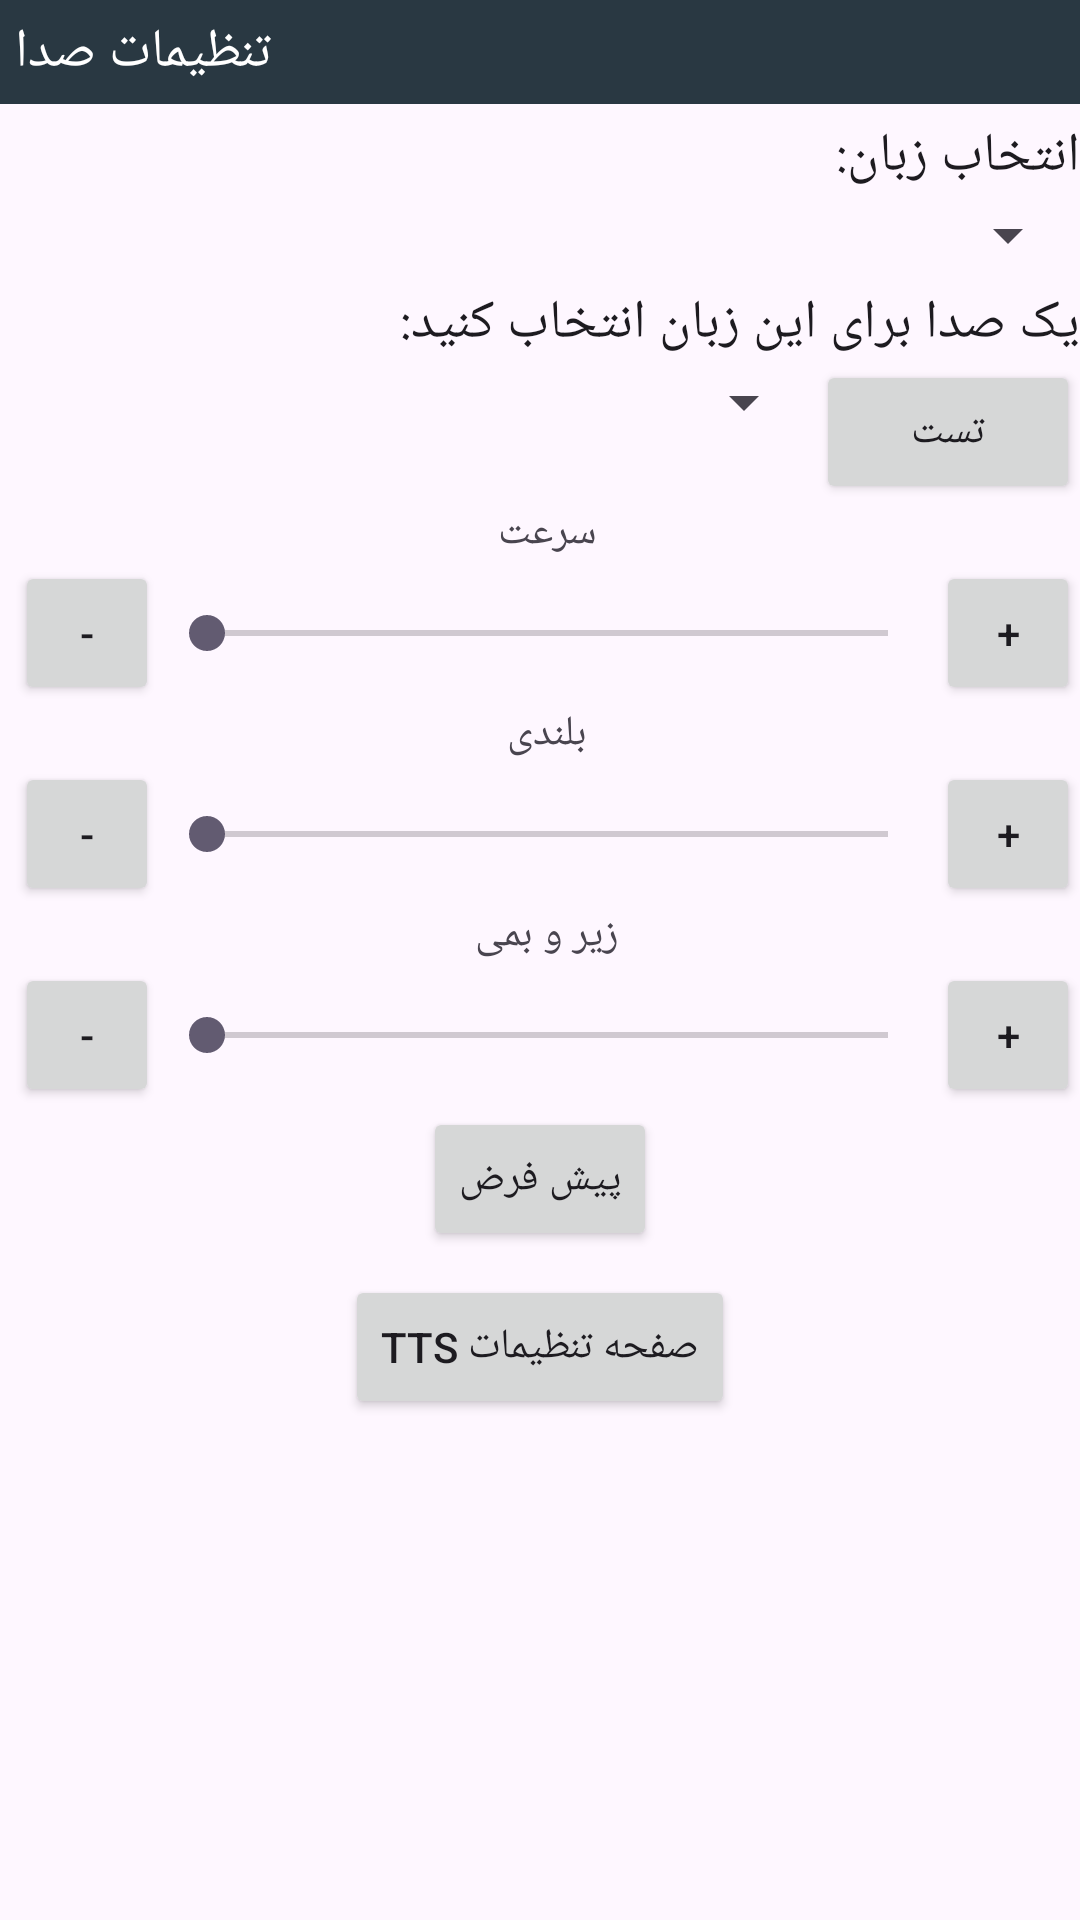

This screen was rendered from an Android layout file. Write that file and the resources it references.
<!-- AndroidManifest.xml: application theme Theme.ParsAvaTTS -->
<!-- res/layout/fragment_voices.xml -->
<?xml version="1.0" encoding="utf-8"?>
<androidx.constraintlayout.widget.ConstraintLayout android:id="@+id/constraintLayout" android:layout_width="fill_parent" android:layout_height="fill_parent"
  xmlns:android="http://schemas.android.com/apk/res/android" xmlns:app="http://schemas.android.com/apk/res-auto">
    <LinearLayout android:orientation="vertical" android:id="@+id/VoicesInactive" android:visibility="gone" android:layout_width="fill_parent" android:layout_height="wrap_content" android:fillViewport="true" app:layout_constraintLeft_toLeftOf="parent" app:layout_constraintTop_toTopOf="@id/constraintLayout">
        <TextView android:textColor="#ffffffff" android:gravity="center_vertical" android:layout_width="wrap_content" android:layout_height="wrap_content" android:layout_margin="5.0dip" android:text="@string/voice_settings_header" style="@android:style/TextAppearance.Medium" />
    </LinearLayout>
    <ScrollView android:id="@+id/scroller" android:layout_width="fill_parent" android:layout_height="fill_parent" android:fillViewport="true" app:layout_constraintLeft_toLeftOf="parent" app:layout_constraintTop_toTopOf="@id/constraintLayout">
        <LinearLayout android:orientation="vertical" android:id="@+id/VoiceSettings" android:layout_width="fill_parent" android:layout_height="wrap_content">
            <LinearLayout android:orientation="vertical" android:id="@+id/linear_voice" android:layout_width="fill_parent" android:layout_height="wrap_content">
                <RelativeLayout android:gravity="start" android:id="@+id/select_voice_header" android:background="#ff293842" android:layout_width="fill_parent" android:layout_height="wrap_content">
                    <TextView android:textColor="#ffffffff" android:gravity="center_vertical" android:layout_width="wrap_content" android:layout_height="wrap_content" android:layout_margin="5.0dip" android:text="@string/voice_settings_header" style="@android:style/TextAppearance.Medium" />
                </RelativeLayout>
                <TextView android:gravity="start" android:id="@+id/text22" android:layout_width="fill_parent" android:layout_height="wrap_content"
                    android:layout_marginTop="5.0dip" android:text="@string/vnspeak_select_language" android:layout_marginStart="5.0dip" style="@android:style/TextAppearance.Medium"
                    android:layout_marginLeft="5.0dip" />
                <Spinner android:id="@+id/vnspeak_languages" android:layout_width="fill_parent" android:layout_height="wrap_content"
                    android:layout_marginTop="2.0dip" android:prompt="@string/vnspeak_language" android:layout_marginStart="5.0dip" style="@android:style/TextAppearance.Medium"
                    android:layout_marginLeft="5.0dip" />
                <TextView android:gravity="start" android:id="@+id/text33" android:layout_width="fill_parent" android:layout_height="wrap_content"
                    android:layout_marginTop="5.0dip" android:text="@string/vnspeak_select_voice" android:layout_marginStart="5.0dip" style="@android:style/TextAppearance.Medium"
                    android:layout_marginLeft="5.0dip" />
                <LinearLayout android:orientation="horizontal" android:id="@+id/voice" android:layout_width="fill_parent" android:layout_height="fill_parent"
                    android:layout_marginStart="5.0dip"
                    android:layout_marginLeft="5.0dip">
                    <Spinner android:id="@+id/vnspeak_voices" android:layout_width="0.0dip" android:layout_height="wrap_content" android:layout_marginTop="2.0dip" android:prompt="@string/vnspeak_language" android:layout_weight="1.0" style="@android:style/TextAppearance.Medium" />
                    <Button android:id="@+id/testbutton" android:layout_width="wrap_content" android:layout_height="wrap_content" android:text="@string/voice_test" />
                </LinearLayout>
            </LinearLayout>
            <LinearLayout android:orientation="vertical" android:id="@+id/params" android:layout_width="fill_parent" android:layout_height="wrap_content"
                android:layout_marginStart="5.0dip"
                android:layout_marginLeft="5.0dip">
                <TextView android:gravity="center" android:layout_width="fill_parent" android:layout_height="wrap_content" android:text="@string/vnspeak_speed" />
                <LinearLayout android:orientation="horizontal" android:layout_width="fill_parent" android:layout_height="wrap_content">
                    <Button android:layout_gravity="start" android:id="@+id/vnspeak_speed_decrease" android:layout_width="wrap_content" android:layout_height="wrap_content" android:text="@string/vnspeak_decrease" android:contentDescription="@string/vnspeak_speed_decrease" style="?android:buttonStyleSmall" />

                    <SeekBar
                        android:id="@+id/speed_slider"
                        android:layout_width="0.0dip"
                        android:layout_height="wrap_content"
                        android:layout_gravity="center"
                        android:layout_weight="1.0"
                        android:gravity="center"
                        android:max="100"
                        android:progress="0"
                        android:secondaryProgress="0" />
                    <Button android:layout_gravity="end" android:id="@+id/vnspeak_speed_increase" android:layout_width="wrap_content" android:layout_height="wrap_content" android:text="@string/vnspeak_increase" android:contentDescription="@string/vnspeak_speed_increase" style="?android:buttonStyleSmall" />
                </LinearLayout>
                <TextView android:gravity="center" android:layout_width="fill_parent" android:layout_height="wrap_content" android:text="@string/vnspeak_volume" />
                <LinearLayout android:orientation="horizontal" android:layout_width="fill_parent" android:layout_height="wrap_content">
                    <Button android:layout_gravity="start" android:id="@+id/vnspeak_volume_decrease" android:layout_width="wrap_content" android:layout_height="wrap_content" android:text="@string/vnspeak_decrease" android:contentDescription="@string/vnspeak_volume_decrease" style="?android:buttonStyleSmall" />

                    <SeekBar
                        android:id="@+id/volume_slider"
                        android:layout_width="0.0dip"
                        android:layout_height="wrap_content"
                        android:layout_gravity="center"
                        android:layout_weight="1.0"
                        android:gravity="center"
                        android:max="100"
                        android:progress="0"
                        android:secondaryProgress="0" />
                    <Button android:layout_gravity="end" android:id="@+id/vnspeak_volume_increase" android:layout_width="wrap_content" android:layout_height="wrap_content" android:text="@string/vnspeak_increase" android:contentDescription="@string/vnspeak_volume_increase" style="?android:buttonStyleSmall" />
                </LinearLayout>
                <TextView android:gravity="center" android:layout_width="fill_parent" android:layout_height="wrap_content" android:text="@string/vnspeak_pitch" />
                <LinearLayout android:orientation="horizontal" android:layout_width="fill_parent" android:layout_height="wrap_content">
                    <Button android:layout_gravity="start" android:id="@+id/vnspeak_pitch_decrease" android:layout_width="wrap_content" android:layout_height="wrap_content" android:text="@string/vnspeak_decrease" android:contentDescription="@string/vnspeak_pitch_decrease" style="?android:buttonStyleSmall" />

                    <SeekBar
                        android:id="@+id/pitch_slider"
                        android:layout_width="0.0dip"
                        android:layout_height="wrap_content"
                        android:layout_gravity="center"
                        android:layout_weight="1.0"
                        android:gravity="center"
                        android:max="100"
                        android:progress="0"
                        android:secondaryProgress="0" />
                    <Button android:layout_gravity="end" android:id="@+id/vnspeak_pitch_increase" android:layout_width="wrap_content" android:layout_height="wrap_content" android:text="@string/vnspeak_increase" android:contentDescription="@string/vnspeak_pitch_increase" style="?android:buttonStyleSmall" />
                </LinearLayout>
            </LinearLayout>
            <Button android:layout_gravity="center" android:id="@+id/vnspeak_reset" android:layout_width="wrap_content" android:layout_height="wrap_content" android:text="@string/vnspeak_reset" android:contentDescription="@string/vnspeak_reset" style="?android:buttonStyleSmall" />
            <Button
                android:id="@+id/btnShowTtsSettings"
                android:layout_width="wrap_content"
                android:layout_height="wrap_content"
                android:layout_gravity="center"
                android:layout_marginTop="8dp"
                android:text="@string/setting_tts_open"
                style="?android:buttonStyleSmall" />
        </LinearLayout>
    </ScrollView>
</androidx.constraintlayout.widget.ConstraintLayout>
<!-- resources referenced by this layout -->
<resources>
  <string name="setting_tts_open">صفحه تنظیمات TTS</string>
  <string name="vnspeak_decrease">-</string>
  <string name="vnspeak_increase">+</string>
  <string name="vnspeak_language">زبان</string>
  <string name="vnspeak_pitch">زیر و بمی</string>
  <string name="vnspeak_pitch_decrease">کاهش زیر و بمی</string>
  <string name="vnspeak_pitch_increase">افزایش زیر و بمی</string>
  <string name="vnspeak_reset">پیش فرض</string>
  <string name="vnspeak_select_language">انتخاب زبان:</string>
  <string name="vnspeak_select_voice">یک صدا برای این زبان انتخاب کنید:</string>
  <string name="vnspeak_speed">سرعت</string>
  <string name="vnspeak_speed_decrease">کاهش سرعت</string>
  <string name="vnspeak_speed_increase">افزایش سرعت</string>
  <string name="vnspeak_volume">بلندی</string>
  <string name="vnspeak_volume_decrease">کاهش بلندی</string>
  <string name="vnspeak_volume_increase">افزایش بلندی</string>
  <string name="voice_settings_header">تنظیمات صدا</string>
  <string name="voice_test">تست</string>
  <style name="Theme.ParsAvaTTS" parent="android:Theme.Material.Light.NoActionBar" />
</resources>
